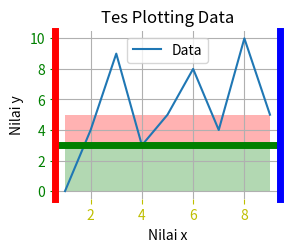

Write Python code to recreate this figure.

import matplotlib.pyplot as plt
# from matplotlib import pyplot as plt 

x = [1,2,3,4,5,6,7,8,9]
y = [0,4,9,3,5,8,4,10,5]

# subplot2grid(figureShape(row,col), plotLocation(row,col))   
# NOTE: index location start from 0

# ax1 = plt.subplot2grid((1,1), (0,0))
ax1 = plt.subplot2grid((2,2), (1,1))
ax1.plot(x,y)

# set garis spine / border
ax1.spines['left'].set_color('r')
ax1.spines['left'].set_linewidth(5)
ax1.spines['right'].set_color('b')
ax1.spines['right'].set_linewidth(5)
ax1.spines['top'].set_visible(False)
ax1.spines['bottom'].set_visible(False)

# set label x / y
ax1.tick_params(axis='x', colors='y')
ax1.tick_params(axis='y', colors='g')
ax1.axhline(y[3], color='g', linewidth=5)
ax1.fill_between(x, y[3], 0, facecolor='g', alpha=0.3)
ax1.fill_between(x, y[8], y[3], facecolor='r', alpha=0.3)

plt.xlabel('Nilai x')
plt.ylabel('Nilai y')
plt.title('Tes Plotting Data')
plt.grid(True)
plt.legend(['Data'])
plt.show()